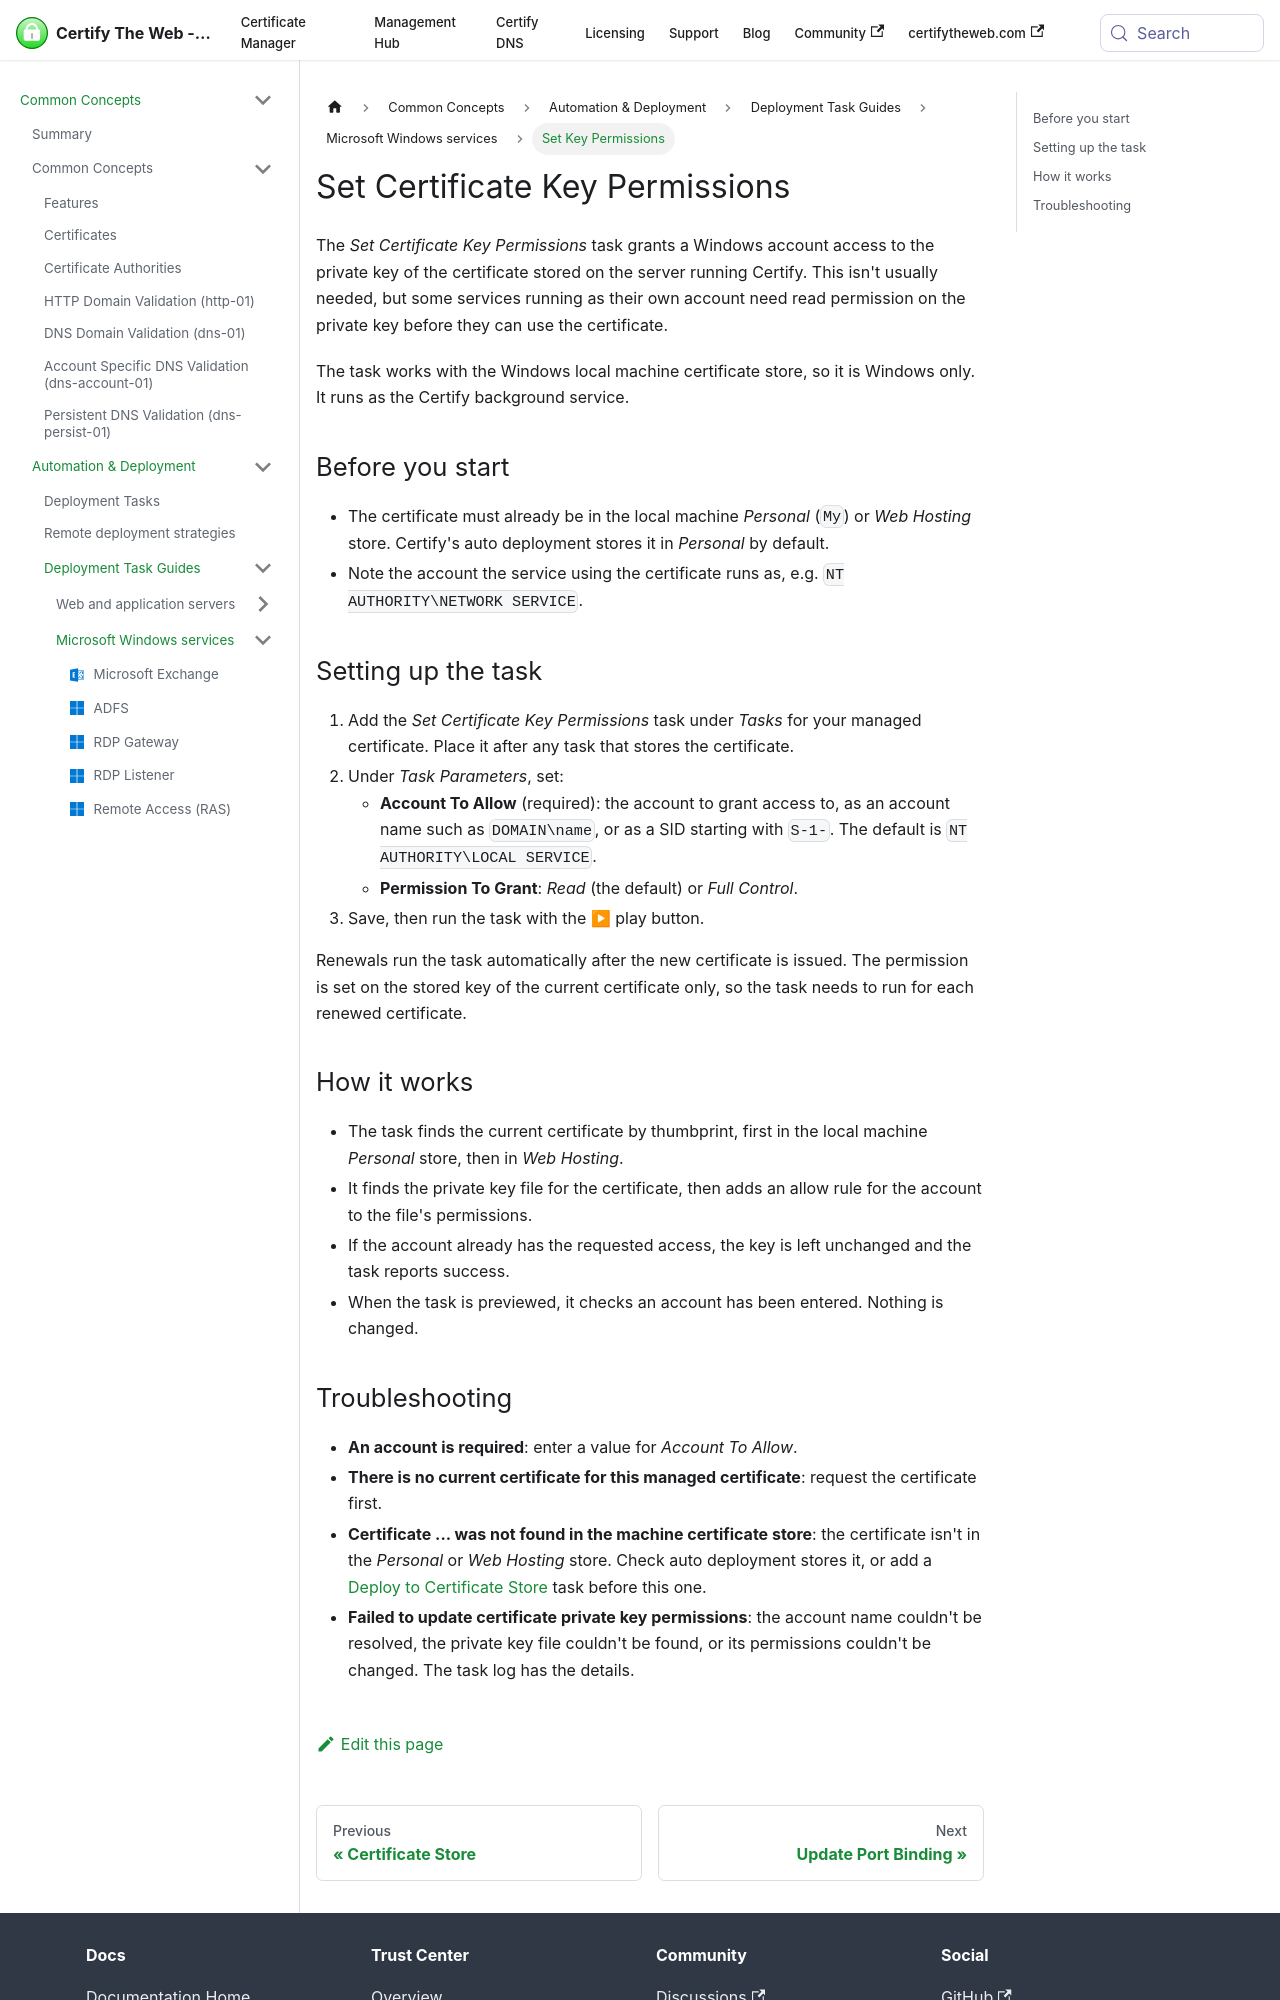

repository: webprofusion/certify-docs · page: docs/deployment/tasks/set-key-permissions/index.html · generator: docusaurus

---
id: set-key-permissions
title: Set Certificate Key Permissions
sidebar_label: Set Key Permissions
description: Grants an account read or full control access to the stored certificate's private key.
---

The *Set Certificate Key Permissions* task grants a Windows account access to the private key of the certificate stored on the server running Certify. This isn't usually needed, but some services running as their own account need read permission on the private key before they can use the certificate.

The task works with the Windows local machine certificate store, so it is Windows only. It runs as the Certify background service.

## Before you start

- The certificate must already be in the local machine *Personal* (`My`) or *Web Hosting* store. Certify's auto deployment stores it in *Personal* by default.
- Note the account the service using the certificate runs as, e.g. `NT AUTHORITY\NETWORK SERVICE`.

## Setting up the task

1. Add the *Set Certificate Key Permissions* task under *Tasks* for your managed certificate. Place it after any task that stores the certificate.
2. Under *Task Parameters*, set:
   - **Account To Allow** (required): the account to grant access to, as an account name such as `DOMAIN\name`, or as a SID starting with `S-1-`. The default is `NT AUTHORITY\LOCAL SERVICE`.
   - **Permission To Grant**: *Read* (the default) or *Full Control*.
3. Save, then run the task with the ▶ play button.

Renewals run the task automatically after the new certificate is issued. The permission is set on the stored key of the current certificate only, so the task needs to run for each renewed certificate.

## How it works

- The task finds the current certificate by thumbprint, first in the local machine *Personal* store, then in *Web Hosting*.
- It finds the private key file for the certificate, then adds an allow rule for the account to the file's permissions.
- If the account already has the requested access, the key is left unchanged and the task reports success.
- When the task is previewed, it checks an account has been entered. Nothing is changed.
